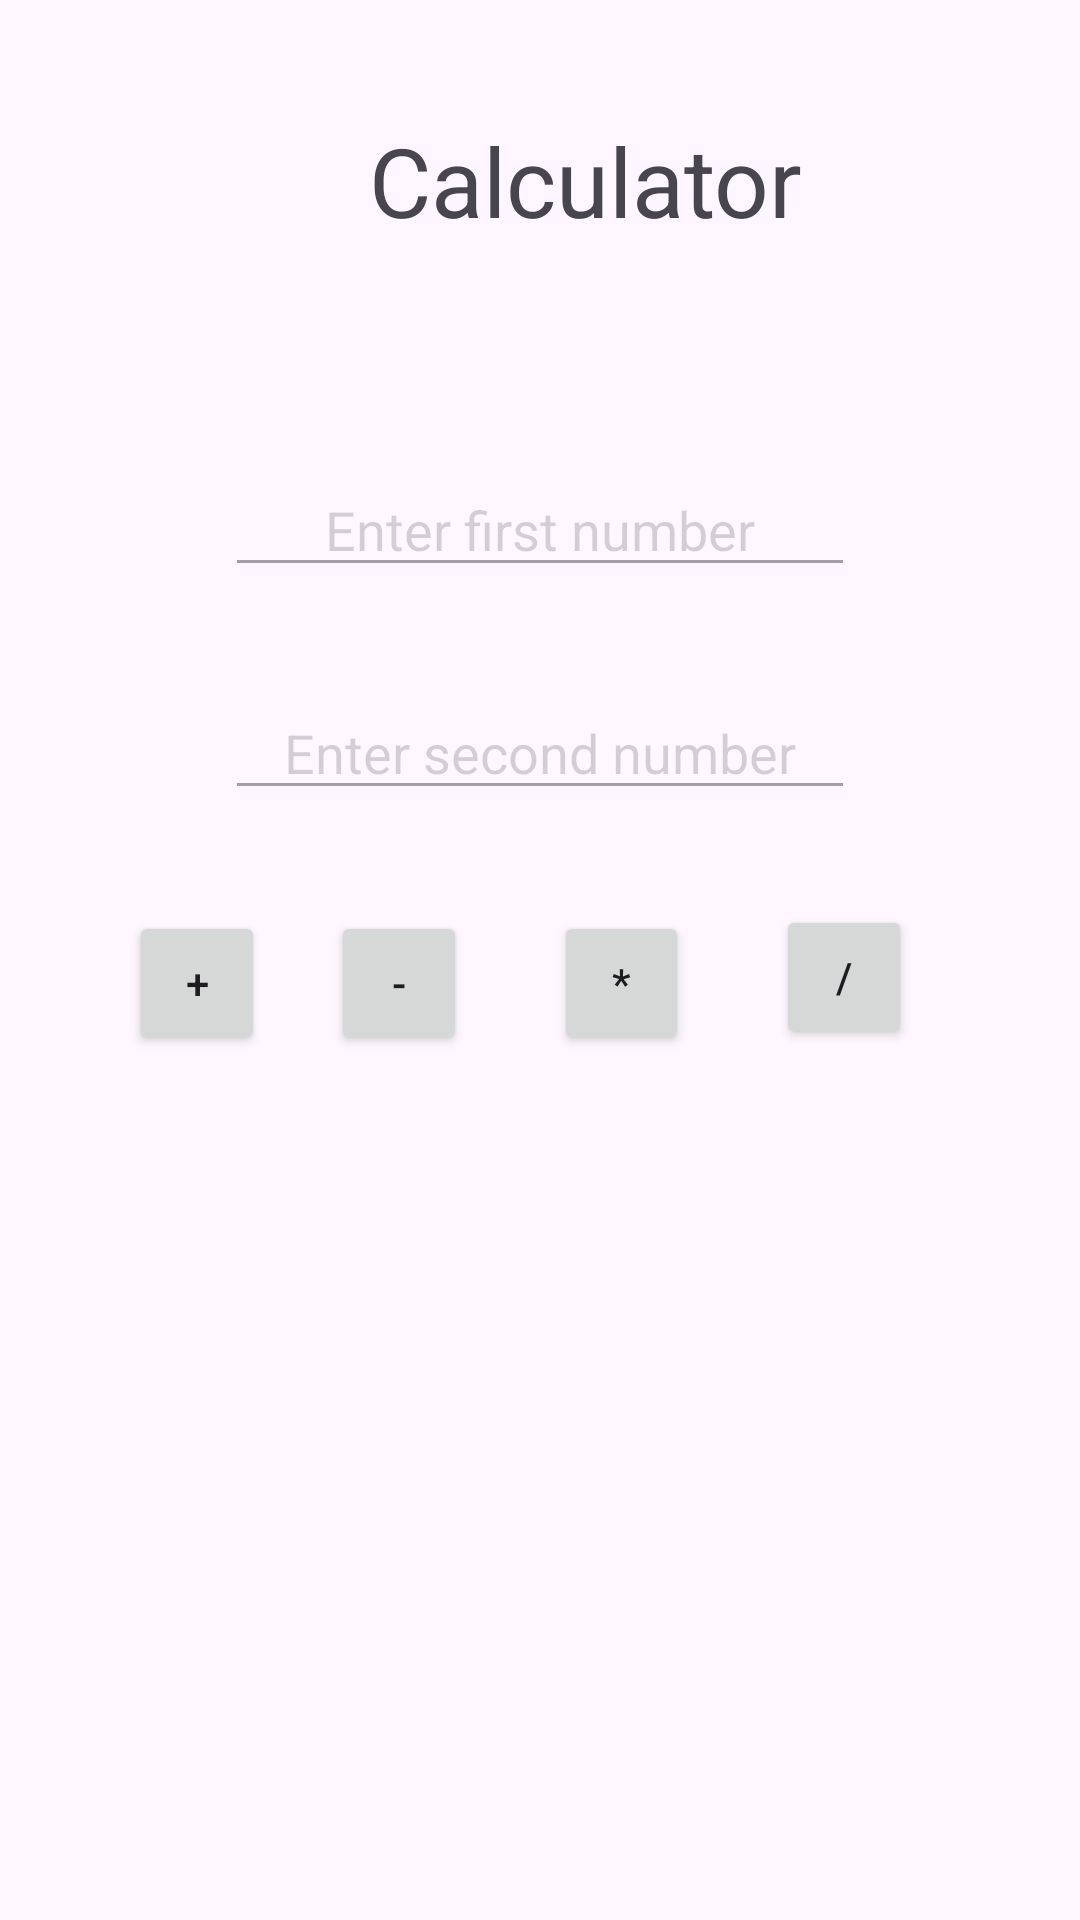

Layout XML and referenced resources for this Android screen:
<!-- AndroidManifest.xml: application theme Theme.Lap2milestone2 -->
<!-- res/layout/activity_main.xml -->
<?xml version="1.0" encoding="utf-8"?>
<androidx.constraintlayout.widget.ConstraintLayout xmlns:android="http://schemas.android.com/apk/res/android"
    xmlns:app="http://schemas.android.com/apk/res-auto"
    xmlns:tools="http://schemas.android.com/tools"
    android:layout_width="match_parent"
    android:layout_height="match_parent"
    tools:context=".MainActivity">

    <TextView
        android:id="@+id/textView"
        android:layout_width="wrap_content"
        android:layout_height="wrap_content"
        android:layout_marginStart="123dp"
        android:layout_marginTop="88dp"
        android:layout_marginBottom="222dp"
        android:text="Calculator"
        android:textSize="32sp"
        app:layout_constraintBottom_toTopOf="@+id/button4"
        app:layout_constraintStart_toStartOf="parent"
        app:layout_constraintTop_toTopOf="parent" />

    <EditText
        android:id="@+id/myTextField"
        android:layout_width="wrap_content"
        android:layout_height="wrap_content"
        android:layout_marginTop="202dp"
        android:layout_marginBottom="106dp"
        android:alpha=".5"
        android:ems="10"
        android:inputType="number"
        android:hint="Enter first number"
        app:layout_constraintBottom_toTopOf="@+id/button5"
        app:layout_constraintEnd_toEndOf="parent"
        app:layout_constraintStart_toStartOf="parent"
        app:layout_constraintTop_toTopOf="parent"
        android:gravity="center"/>

    <EditText
        android:id="@+id/myTextField2"
        android:layout_width="wrap_content"
        android:layout_height="wrap_content"
        android:layout_marginTop="33dp"
        android:alpha=".5"
        android:ems="10"
        android:inputType="number"
        android:hint="Enter second number"
        app:layout_constraintStart_toStartOf="@+id/myTextField"
        app:layout_constraintTop_toBottomOf="@+id/myTextField"
        android:gravity="center"/>

    <Button
        android:id="@+id/button2"
        android:layout_width="0dp"
        android:layout_height="48dp"
        android:layout_marginStart="43dp"
        android:layout_marginEnd="22dp"
        android:text="+"
        android:onClick="addition"
        app:layout_constraintBaseline_toBaselineOf="@+id/button3"
        app:layout_constraintEnd_toStartOf="@+id/button3"
        app:layout_constraintStart_toStartOf="parent"
        />

    <Button
        android:id="@+id/button3"
        android:layout_width="0dp"
        android:layout_height="48dp"
        android:layout_marginEnd="29dp"
        android:text="-"
        android:onClick="subtraction"
        app:layout_constraintBottom_toBottomOf="@+id/button4"
        app:layout_constraintEnd_toStartOf="@+id/button4"
        app:layout_constraintStart_toEndOf="@+id/button2"
        app:layout_constraintTop_toTopOf="@+id/button4" />

    <Button
        android:id="@+id/button4"
        android:layout_width="0dp"
        android:layout_height="48dp"
        android:layout_marginEnd="29dp"
        android:layout_marginBottom="338dp"
        android:text="*"
        android:onClick="multiplication"
        app:layout_constraintBottom_toBottomOf="parent"
        app:layout_constraintEnd_toStartOf="@+id/button5"
        app:layout_constraintStart_toEndOf="@+id/button3"
        app:layout_constraintTop_toBottomOf="@+id/textView" />

    <Button
        android:id="@+id/button5"
        android:layout_width="0dp"
        android:layout_height="48dp"
        android:layout_marginEnd="56dp"
        android:layout_marginBottom="338dp"
        android:text="/"
        android:onClick="division"
        app:layout_constraintBottom_toBottomOf="parent"
        app:layout_constraintEnd_toEndOf="parent"
        app:layout_constraintStart_toEndOf="@+id/button4"
        app:layout_constraintTop_toBottomOf="@+id/myTextField" />

</androidx.constraintlayout.widget.ConstraintLayout>
<!-- resources referenced by this layout -->
<resources>
  <style name="Theme.Lap2milestone2" parent="Base.Theme.Lap2milestone2" />
  <style name="Base.Theme.Lap2milestone2" parent="Theme.Material3.DayNight.NoActionBar">
          
          
      </style>
</resources>
